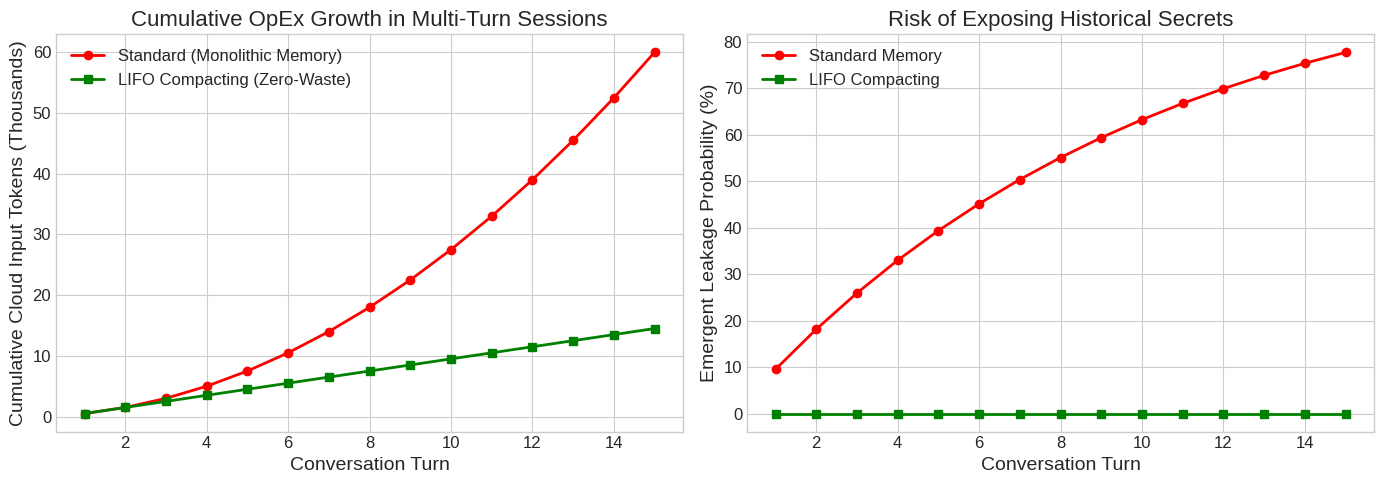
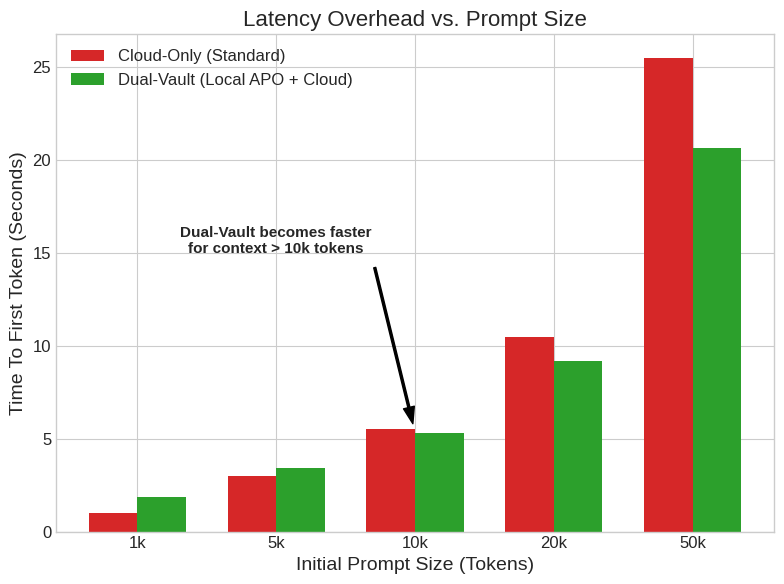
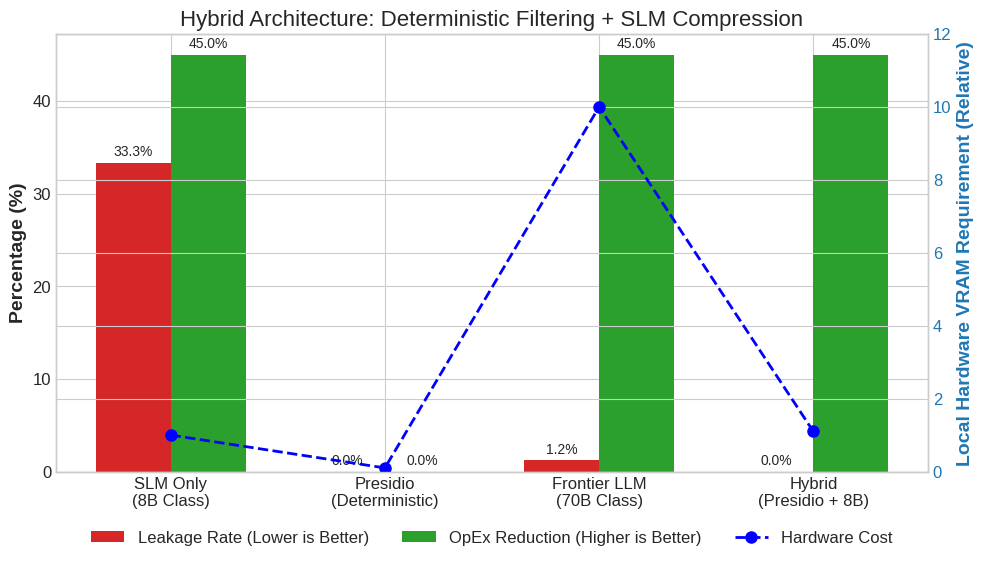

These figures' Python source, in order:
import numpy as np
import matplotlib.pyplot as plt
import json
import os

# Set style for academic papers
plt.style.use('seaborn-v0_8-whitegrid')
plt.rcParams.update({
    'font.size': 12,
    'axes.labelsize': 14,
    'axes.titlesize': 16,
    'legend.fontsize': 12,
    'xtick.labelsize': 12,
    'ytick.labelsize': 12,
    'figure.figsize': (14, 5)
})

# Simulate a 15-turn conversation
turns = np.arange(1, 16)

# Standard LLM API (Context grows linearly, OpEx grows quadratically)
new_tokens_per_turn = 500
standard_context_size = turns * new_tokens_per_turn
standard_cumulative_opex = np.cumsum(standard_context_size)

# LIFO Compacting (Context is bounded)
bounded_size = 1000
lifo_context_size = np.full_like(turns, bounded_size)
lifo_context_size[0] = 500 # first turn is just the new tokens
lifo_cumulative_opex = np.cumsum(lifo_context_size)

# Emergent Leakage Probability
# Standard: secrets accumulate, probability of leaking a past secret increases
standard_leakage_prob = 1 - np.exp(-0.1 * turns)
# LIFO: past secrets are dropped/compacted out of the working window
lifo_leakage_prob = np.full_like(turns, 0.05)

fig, (ax1, ax2) = plt.subplots(1, 2, figsize=(14, 5))

# Plot 1: Cumulative OpEx
ax1.plot(turns, standard_cumulative_opex / 1000, 'r-o', label='Standard (Monolithic Memory)', linewidth=2)
ax1.plot(turns, lifo_cumulative_opex / 1000, 'g-s', label='LIFO Compacting (Zero-Waste)', linewidth=2)
ax1.set_xlabel('Conversation Turn')
ax1.set_ylabel('Cumulative Cloud Input Tokens (Thousands)')
ax1.set_title('Cumulative OpEx Growth in Multi-Turn Sessions')
ax1.legend()

# Plot 2: Emergent Leakage Risk
ax2.plot(turns, standard_leakage_prob * 100, 'r-o', label='Standard Memory', linewidth=2)
ax2.plot(turns, lifo_leakage_prob * 100, 'g-s', label='LIFO Compacting', linewidth=2)
ax2.set_xlabel('Conversation Turn')
ax2.set_ylabel('Emergent Leakage Probability (%)')
ax2.set_title('Risk of Exposing Historical Secrets')
ax2.legend()

plt.tight_layout()
plt.show()

# X-axis: Input Prompt Size (Tokens)
prompt_sizes = np.array([1000, 5000, 10000, 20000, 50000])

# Cloud processing speed (e.g., 1000 tokens / sec for input reading - TTFT)
cloud_read_speed = 2000 
network_latency = 0.5

# Standard Cloud Latency to First Token
standard_latency = network_latency + (prompt_sizes / cloud_read_speed)

# Local SLM (8B) processing speed (e.g., 3000 tokens / sec input reading)
local_read_speed = 3000
compression_ratio = 0.10 # SLM Generation (compression to 10% size)
compressed_sizes = prompt_sizes * compression_ratio

local_processing_time = (prompt_sizes / local_read_speed) + 1.0 # 1s for generation
cloud_compressed_latency = network_latency + (compressed_sizes / cloud_read_speed)

dual_vault_latency = local_processing_time + cloud_compressed_latency

fig, ax = plt.subplots(figsize=(8, 6))
x = np.arange(len(prompt_sizes))
width = 0.35

rects1 = ax.bar(x - width/2, standard_latency, width, label='Cloud-Only (Standard)', color='#d62728')
rects2 = ax.bar(x + width/2, dual_vault_latency, width, label='Dual-Vault (Local APO + Cloud)', color='#2ca02c')

ax.set_ylabel('Time To First Token (Seconds)')
ax.set_xlabel('Initial Prompt Size (Tokens)')
ax.set_title('Latency Overhead vs. Prompt Size')
ax.set_xticks(x)
ax.set_xticklabels([f"{s//1000}k" for s in prompt_sizes])
ax.legend()

# Add trend line annotation
ax.annotate('Dual-Vault becomes faster\nfor context > 10k tokens', 
            xy=(2, dual_vault_latency[2]), xytext=(1, 15),
            arrowprops=dict(facecolor='black', shrink=0.05, width=1.5, headwidth=8),
            fontsize=11, fontweight='bold', ha='center')

plt.tight_layout()
plt.show()

architectures = [
    'SLM Only\n(8B Class)',
    'Presidio\n(Deterministic)',
    'Frontier LLM\n(70B Class)',
    'Hybrid\n(Presidio + 8B)'
]

leakage_rates = [33.3, 0.0, 1.2, 0.0]
compression_rates = [45.0, 0.0, 45.0, 45.0]
local_hardware_cost = [1, 0.1, 10, 1.1] # Relative cost (1 = standard 8GB GPU)

x = np.arange(len(architectures))
width = 0.35

fig, ax1 = plt.subplots(figsize=(10, 6))
ax1.set_ylabel('Percentage (%)', fontweight='bold')
rects1 = ax1.bar(x - width/2, leakage_rates, width, label='Leakage Rate (Lower is Better)', color='#d62728')
rects2 = ax1.bar(x + width/2, compression_rates, width, label='OpEx Reduction (Higher is Better)', color='#2ca02c')

ax1.set_xticks(x)
ax1.set_xticklabels(architectures)
ax1.set_title('Hybrid Architecture: Deterministic Filtering + SLM Compression')

for rect in rects1:
    height = rect.get_height()
    ax1.annotate(f'{height:.1f}%', xy=(rect.get_x() + rect.get_width() / 2, height),
                xytext=(0, 3), textcoords="offset points", ha='center', va='bottom', fontsize=10)
for rect in rects2:
    height = rect.get_height()
    ax1.annotate(f'{height:.1f}%', xy=(rect.get_x() + rect.get_width() / 2, height),
                xytext=(0, 3), textcoords="offset points", ha='center', va='bottom', fontsize=10)
                
ax2 = ax1.twinx()
ax2.set_ylabel('Local Hardware VRAM Requirement (Relative)', color='#1f77b4', fontweight='bold')
ax2.plot(x, local_hardware_cost, 'b--o', label='Hardware Cost', linewidth=2, markersize=8)
ax2.tick_params(axis='y', labelcolor='#1f77b4')
ax2.set_ylim(0, 12)

lines_1, labels_1 = ax1.get_legend_handles_labels()
lines_2, labels_2 = ax2.get_legend_handles_labels()
ax1.legend(lines_1 + lines_2, labels_1 + labels_2, loc='upper center', bbox_to_anchor=(0.5, -0.1), ncol=3)

plt.tight_layout()
plt.subplots_adjust(bottom=0.2)
plt.show()
